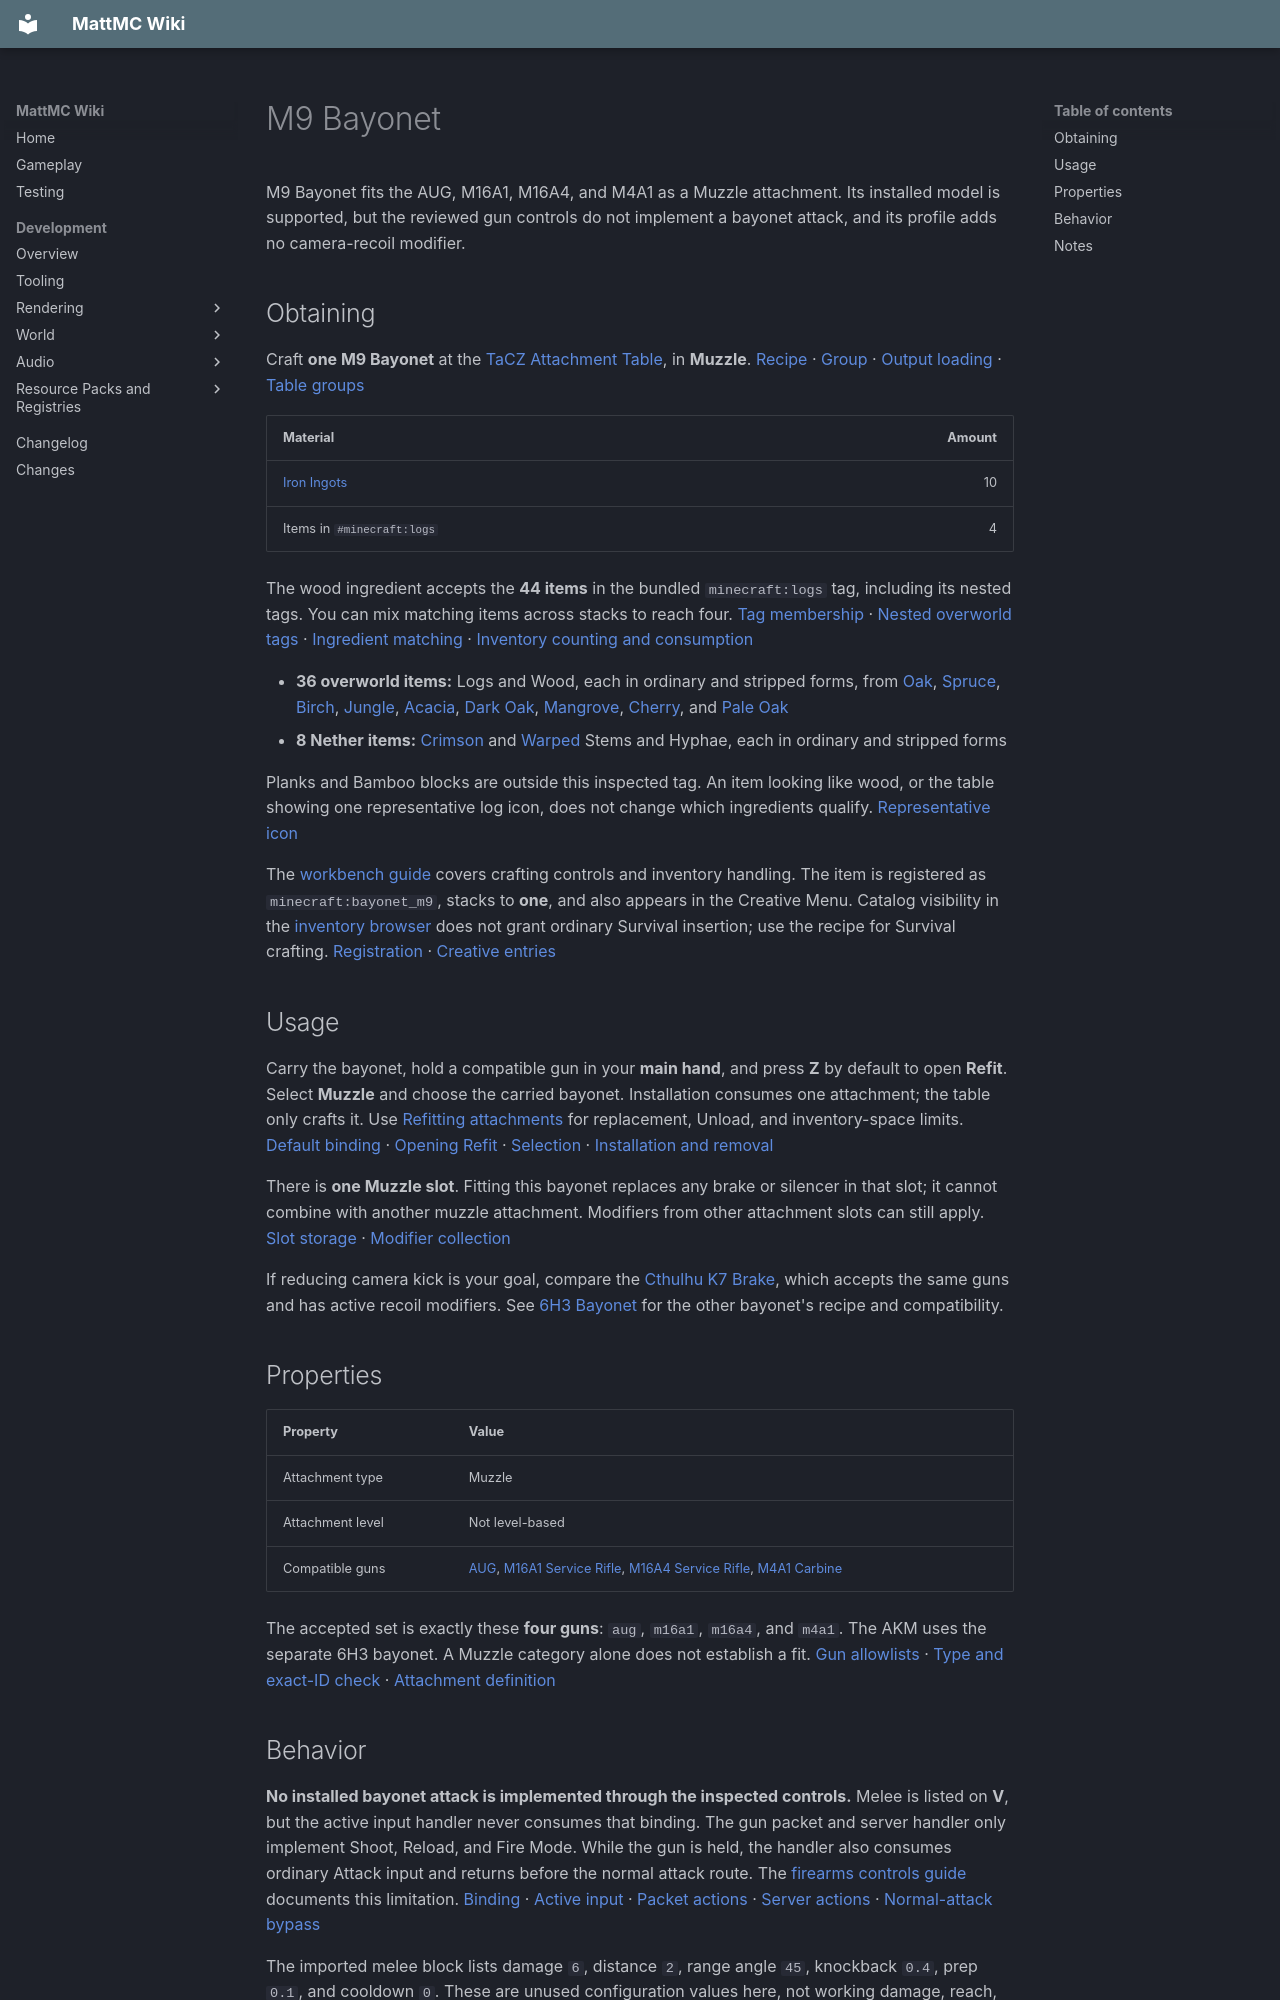

repository: HungLo2020/MattMC · page: gameplay/items/M9Bayonet/index.html · generator: mkdocs

# M9 Bayonet

M9 Bayonet fits the AUG, M16A1, M16A4, and M4A1 as a Muzzle attachment. Its installed model is supported, but the reviewed gun controls do not implement a bayonet attack, and its profile adds no camera-recoil modifier.

## Obtaining

Craft **one M9 Bayonet** at the [TaCZ Attachment Table](../blocks/TaCZWorkbenches.md#attachment-table), in **Muzzle**. [Recipe][recipe] · [Group][index] · [Output loading][loader] · [Table groups][groups]

| Material | Amount |
| --- | ---: |
| [Iron Ingots](IronIngot.md) | 10 |
| Items in `#minecraft:logs` | 4 |

The wood ingredient accepts the **44 items** in the bundled `minecraft:logs` tag, including its nested tags. You can mix matching items across stacks to reach four. [Tag membership][logs] · [Nested overworld tags][logs_that_burn] · [Ingredient matching][tag-match] · [Inventory counting and consumption][craft]

- **36 overworld items:** Logs and Wood, each in ordinary and stripped forms, from [Oak][oak_logs], [Spruce][spruce_logs], [Birch][birch_logs], [Jungle][jungle_logs], [Acacia][acacia_logs], [Dark Oak][dark_oak_logs], [Mangrove][mangrove_logs], [Cherry][cherry_logs], and [Pale Oak][pale_oak_logs]
- **8 Nether items:** [Crimson][crimson_stems] and [Warped][warped_stems] Stems and Hyphae, each in ordinary and stripped forms

Planks and Bamboo blocks are outside this inspected tag. An item looking like wood, or the table showing one representative log icon, does not change which ingredients qualify. [Representative icon][tag-icon]

The [workbench guide](../blocks/TaCZWorkbenches.md#using-a-workbench) covers crafting controls and inventory handling. The item is registered as `minecraft:bayonet_m9`, stacks to **one**, and also appears in the Creative Menu. Catalog visibility in the [inventory browser](../mechanics/InventoryBrowser.md#mode-and-permission-limits) does not grant ordinary Survival insertion; use the recipe for Survival crafting. [Registration][registration] · [Creative entries][creative]

## Usage

Carry the bayonet, hold a compatible gun in your **main hand**, and press **Z** by default to open **Refit**. Select **Muzzle** and choose the carried bayonet. Installation consumes one attachment; the table only crafts it. Use [Refitting attachments](../mechanics/TaCZFirearms.md#refitting-attachments) for replacement, Unload, and inventory-space limits. [Default binding][keys] · [Opening Refit][input] · [Selection][refit-screen] · [Installation and removal][refit-server]

There is **one Muzzle slot**. Fitting this bayonet replaces any brake or silencer in that slot; it cannot combine with another muzzle attachment. Modifiers from other attachment slots can still apply. [Slot storage][slot-storage] · [Modifier collection][collection]

If reducing camera kick is your goal, compare the [Cthulhu K7 Brake](CthulhuK7Brake.md), which accepts the same guns and has active recoil modifiers. See [6H3 Bayonet](6H3Bayonet.md) for the other bayonet's recipe and compatibility.

## Properties

| Property | Value |
| --- | --- |
| Attachment type | Muzzle |
| Attachment level | Not level-based |
| Compatible guns | [AUG](AUG.md), [M16A1 Service Rifle](M16A1ServiceRifle.md), [M16A4 Service Rifle](M16A4ServiceRifle.md), [M4A1 Carbine](M4A1Carbine.md) |

The accepted set is exactly these **four guns**: `aug`, `m16a1`, `m16a4`, and `m4a1`. The AKM uses the separate 6H3 bayonet. A Muzzle category alone does not establish a fit. [Gun allowlists][gun-definitions] · [Type and exact-ID check][fit] · [Attachment definition][definition]

## Behavior

**No installed bayonet attack is implemented through the inspected controls.** Melee is listed on **V**, but the active input handler never consumes that binding. The gun packet and server handler only implement Shoot, Reload, and Fire Mode. While the gun is held, the handler also consumes ordinary Attack input and returns before the normal attack route. The [firearms controls guide](../mechanics/TaCZFirearms.md#controls) documents this limitation. [Binding][keys] · [Active input][input] · [Packet actions][packet] · [Server actions][server-input] · [Normal-attack bypass][normal-attack]

The imported melee block lists damage `6`, distance `2`, range angle `45`, knockback `0.4`, prep `0.1`, and cooldown `0`. These are unused configuration values here, not working damage, reach, timing, or knockback guarantees. This conclusion concerns the installed bayonet path, not every possible attack with a loose item or a later implementation. [Imported profile][profile] · [Current input and server path][server-input]

The profile has no active `recoil` or `recoil_modifier` block. It contributes **no recoil adjustment**; it does not give the gun zero recoil. The gun's own recoil and modifiers from other installed slots still determine camera movement. Its imported weight `0.34` and ADS addend `0.03` are not applied as gun-weight or aim-time changes by the checked consumers. [Profile][profile] · [Profile loading][profile-loader] · [Collection][collection] · [Empty-modifier evaluation][evaluation] · [Aim transition][aim]

The installed model is submitted when its display and geometry load and the gun's `muzzle_pos` mount path resolves. The [AUG][aug-model], [M16A1][m16a1-model], [M16A4][m16a4-model], and [M4A1][m4a1-model] models contain that mount and a `muzzle_default` node. The bayonet display sets `show_muzzle: true`, so the reviewed visibility rule retains that default muzzle geometry alongside the bayonet. This retained mesh is part of the gun, not a second occupied attachment slot. [Bayonet display][display] · [Bayonet geometry][attachment-geometry] · [Display reader][display-reader] · [Attachment submission][attachment-render] · [Default-muzzle rule][default-muzzle]

Its ID does not contain `silencer`, so it does not trigger the first-person flash suppression check. Flash submission still depends on the gun's `muzzle_flash` node, available flash data, and the recent-shot timing check. [Flash conditions][flash]
